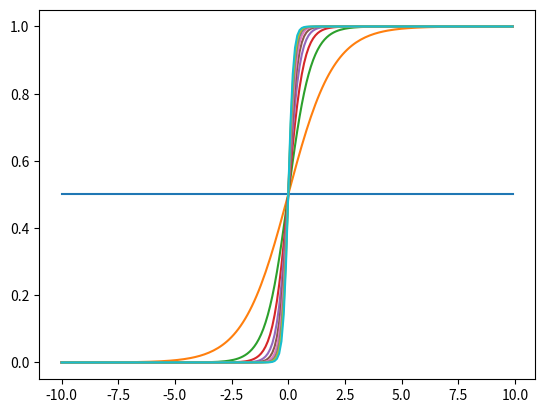

Here is the Python script that generated this plot:
# coding: utf-8
# sigmoid 함수의 특징1
import numpy as np
from matplotlib import pyplot as plt


def sigmoid(x):
    return 1 / (1 + np.e ** (-x))


x = np.arange(-10, 10, 0.1)

fig, subplots = plt.subplots(1, 1)
for a in np.arange(0, 10, 1):
    y = sigmoid(a * x)
    subplots.plot(x, y)

plt.show()
